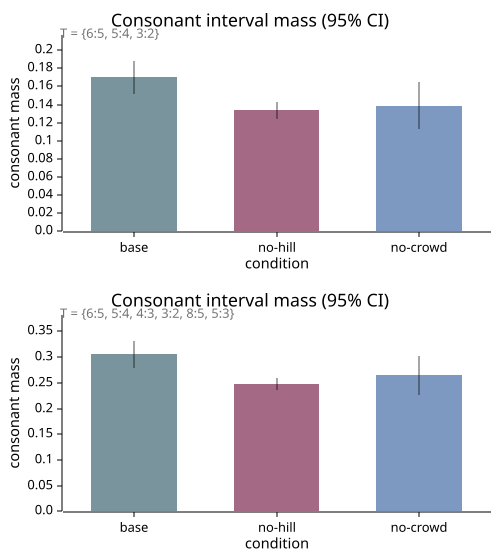

Values plotted in this chart, from the file beside it:
metric, cond, mean, std, ci95, n
core_347, baseline, 0.1701, 0.04082, 0.01789, 20
core_347, nohill, 0.1337, 0.02207, 0.009671, 20
core_347, nocrowd, 0.1388, 0.05976, 0.02619, 20
extended_345789, baseline, 0.3051, 0.05954, 0.0261, 20
extended_345789, nohill, 0.2484, 0.02678, 0.01174, 20
extended_345789, nocrowd, 0.2645, 0.08682, 0.03805, 20
